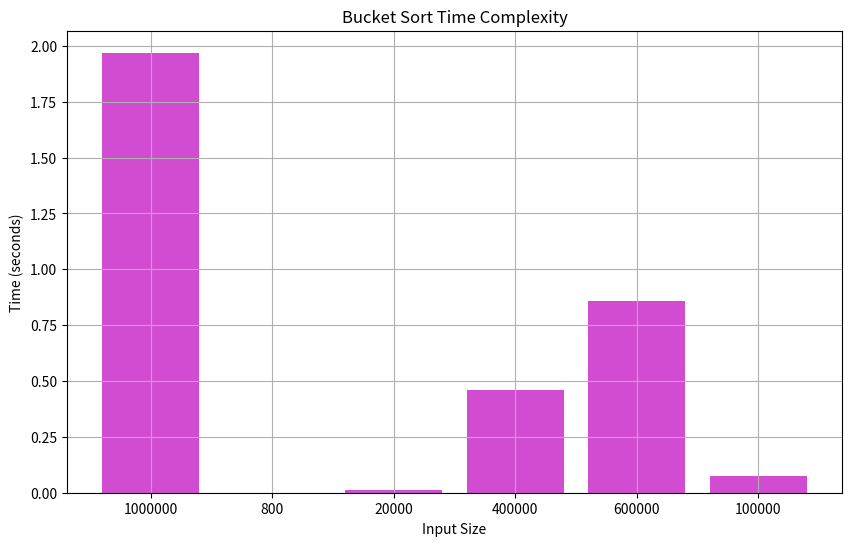

The script that saved this image:
# -*- coding: utf-8 -*-
"""Bucket Sort.ipynb

Automatically generated by Colaboratory.

Original file is located at
    https://colab.research.google.com/<link-removed>
"""

import time
import random

def generate_input(size):
    return [random.randint(0, size*10) for _ in range(size)]

def time_sorting_algorithm(algorithm, input_data):
    start_time = time.time()
    algorithm(input_data)
    end_time = time.time()
    return end_time - start_time

def bucket_sort(arr):
    n = len(arr)
    max_val = max(arr)
    bucket = [[] for _ in range(n)]
    for num in arr:
        index = int(num / max_val * (n - 1))
        bucket[index].append(num)
    for i in range(n):
        bucket[i] = insertion_sort(bucket[i])  # Sort each bucket using insertion sort
    k = 0
    for i in range(n):
        for j in range(len(bucket[i])):
            arr[k] = bucket[i][j]
            k += 1
    return arr

def insertion_sort(arr):
    for i in range(1, len(arr)):
        key = arr[i]
        j = i - 1
        while j >= 0 and key < arr[j]:
            arr[j + 1] = arr[j]
            j -= 1
        arr[j + 1] = key
    return arr

sizes = [1000000, 800, 20000, 400000, 600000, 100000]
bucket_sort_times = []

for size in sizes:
    input_data = generate_input(size)
    time_taken = time_sorting_algorithm(bucket_sort, input_data)
    bucket_sort_times.append(time_taken)
    print(f"Execution time for Bucket Sort with input size {size}: {time_taken} seconds")

# Plotting
import matplotlib.pyplot as plt

plt.figure(figsize=(10, 6))
plt.bar(range(len(sizes)), bucket_sort_times, color='m', alpha=0.7)
plt.xlabel('Input Size')
plt.ylabel('Time (seconds)')
plt.title('Bucket Sort Time Complexity')
plt.xticks(range(len(sizes)), sizes)
plt.grid(True)
plt.show()